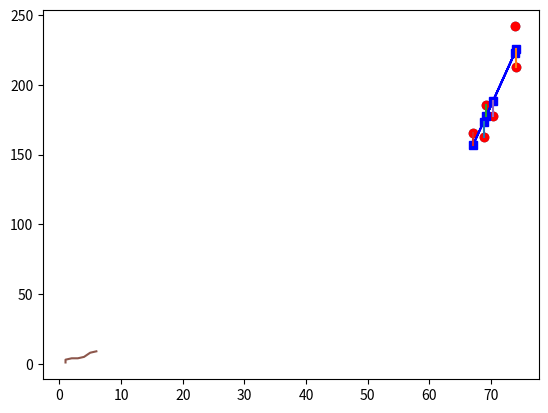

Python code for this plot:
#!/usr/bin/env python
# coding: utf-8

# In[34]:


import numpy as np
import pandas as pd
from matplotlib import pyplot as plt

x=[73.84701702,68.78190405,74.11010539,69.22708106,67.10453999,70.3439986]
x=np.array(x)
y=[241.8935632,162.3104725,212.7408556,185.9160215,165.3738242,177.4732819]
y=np.array(y)
 

fig = plt.figure()
ax = plt.axes()
ax.plot()
plt.scatter(x, y)
plt.show()
 
 
x_mean=x.mean()
#print(x_mean)
y_mean=y.mean()
#print(y_mean)
xy=(x-x_mean)*(y-y_mean)
x2=(x-x_mean)**2
b1=xy.sum()/x2.sum()
b0=y_mean-b1*x_mean
#print(xy)
#print(x2)
#print(b1)
#print(b0)


# calcculate mean
x_mean=x.mean()
y_mean=y.mean()
xy=(x-x_mean)*(y-y_mean)
x2=(x-x_mean)**2
b1=xy.sum()/x2.sum()
b0=y_mean-b1*x_mean
print(b0,b1)
y1=b0+b1*x
plt.scatter(x,y,color="red")
plt.plot(x,y1,"bs-")
for i in range(1,len(x),1):
    plt.plot([x[i],x[i]],[y[i],y1[i]])
plt.show()



# In[ ]:





# In[ ]:





# In[35]:


#calculating error
error=y-y1
SSE=(error**2).sum()
print("SSE:"+str(SSE))

reg=y1-y.mean()
SSR=(reg**2).sum()
print("SSR:"+str(SSR))
SST=SSR+SSE
print("SST:"+str(SST))
r_sqr=SSR/SST
print("R_SQR:"+str(r_sqr))


# In[ ]:





# In[ ]:





# In[ ]:





# In[ ]:





# In[ ]:





# In[ ]:





# In[ ]:





# In[ ]:





# In[ ]:





# In[ ]:





# In[ ]:





# In[ ]:





# In[ ]:





# In[ ]:





# In[19]:


sum_x_sqr=(x**2).sum()
sum_x=x.sum()
sum_y=y.sum()
sum_xy=(x*y).sum()
n=len(x)
b01=(sum_x_sqr*sum_y-sum_x*sum_xy)/(n*sum_x_sqr-sum_x**2)
b11=(sum_y-b0*n)/sum_x
print(b0,b1)
print(b01,b11)


# In[7]:


import math
r=0.8
N=61
t=(math.sqrt(N-2))/(math.sqrt(1-(r**2)))
print(t)


# In[ ]:





# In[ ]:





# In[ ]:





# In[ ]:





# In[ ]:





# In[ ]:





# In[ ]:





# In[8]:


import math
r=0.2
N=32
t=(math.sqrt(N-2))/(math.sqrt(1-(r**2)))
print(t)


# In[7]:



import matplotlib.pyplot as m
x = [1,1,2,3,4,5,6] 
y = [1,3,4,4,5,8,9]     
m.plot(x, y) 
m.show()
  


# In[ ]:





# In[ ]:





# In[ ]:





# In[ ]:





# In[ ]:





# In[ ]:





# In[ ]:





# In[ ]:





# In[ ]:





# In[ ]:





# In[ ]:





# In[ ]:





# In[2]:





# In[ ]:




